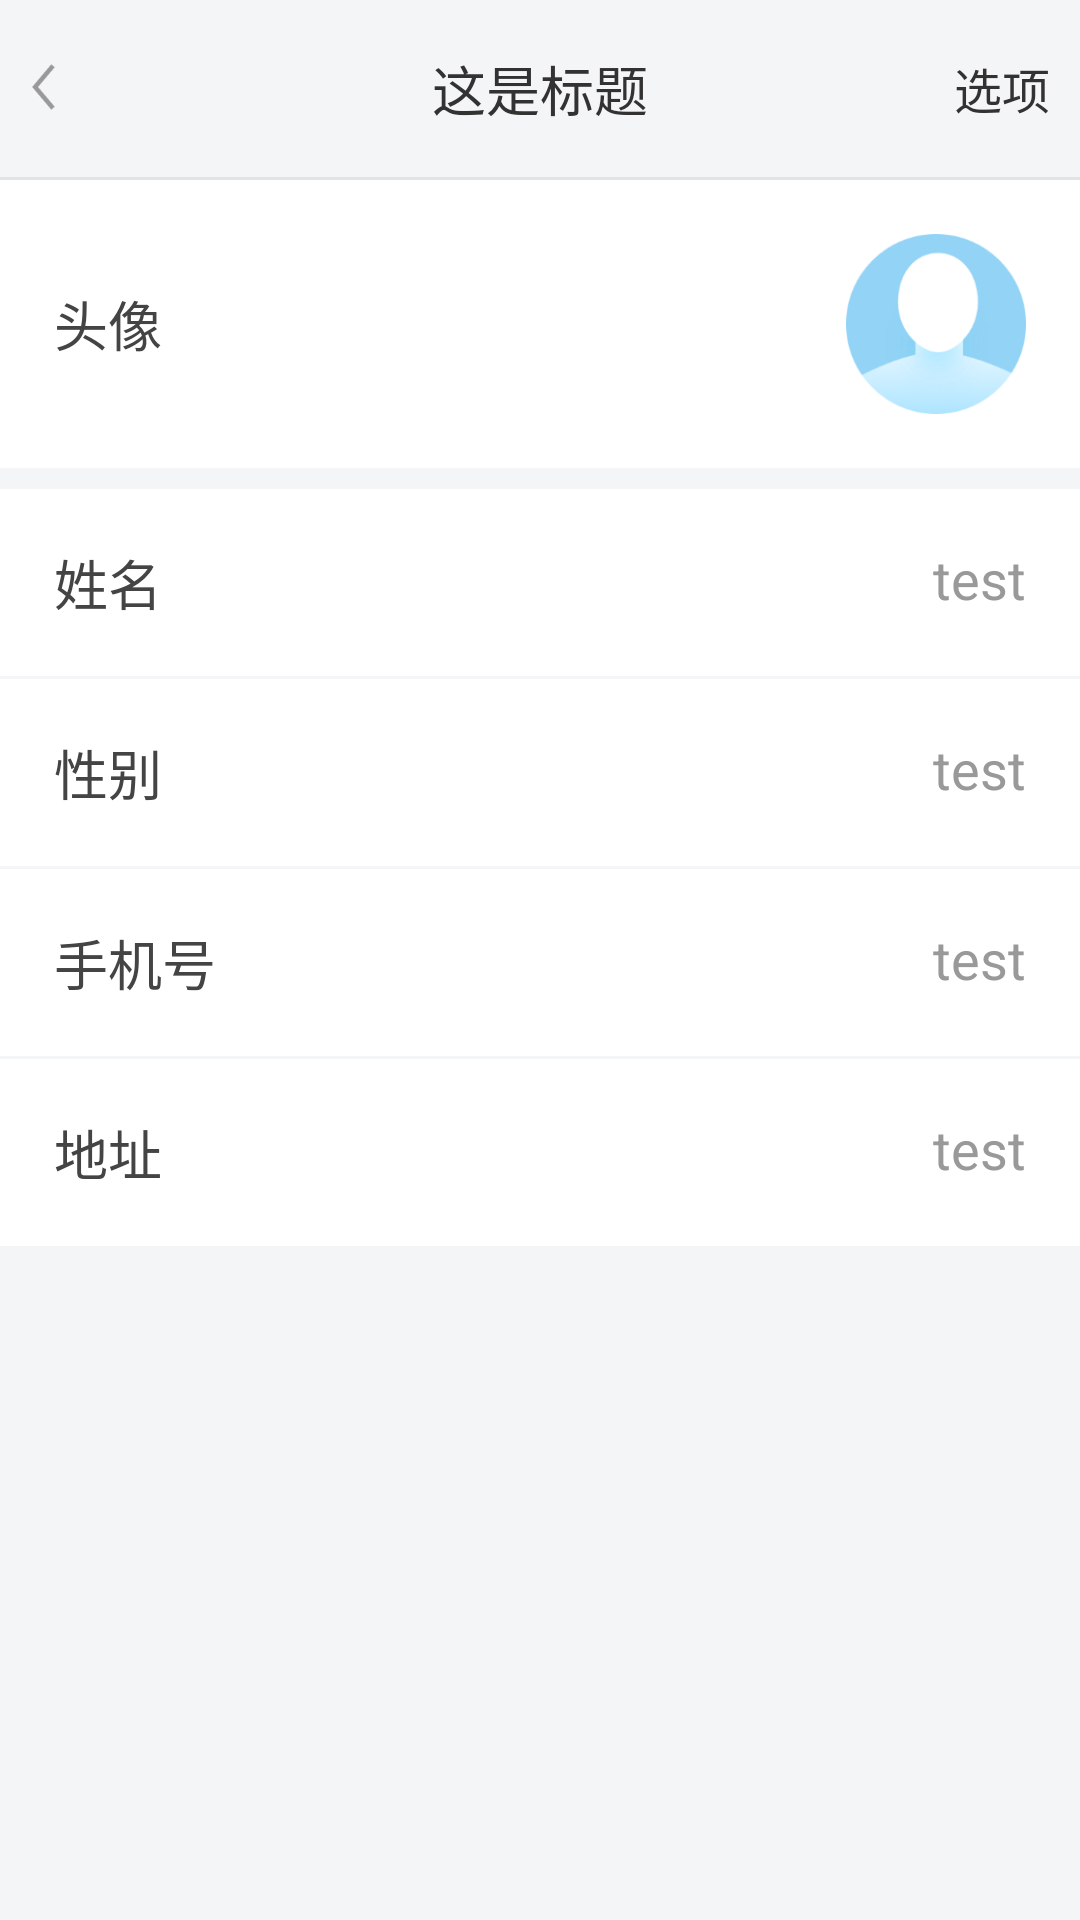

Layout XML and referenced resources for this Android screen:
<!-- AndroidManifest.xml: application theme AppTheme -->
<!-- res/layout/activity_me_detail.xml -->
<?xml version="1.0" encoding="utf-8"?>
<LinearLayout xmlns:android="http://schemas.android.com/apk/res/android"
    android:layout_width="match_parent"
    android:layout_height="match_parent"
    android:background="@color/me_background"
    android:orientation="vertical">

    <include layout="@layout/layout_top_bar" />

    <ScrollView
        android:id="@+id/sv_me_detail"
        android:layout_width="match_parent"
        android:layout_height="0dp"
        android:layout_weight="1"
        android:fillViewport="true"
        android:scrollbars="vertical">

        <LinearLayout
            android:id="@+id/scroll_linear_layout_me_detail"
            android:layout_width="match_parent"
            android:layout_height="wrap_content"
            android:orientation="vertical"
            android:paddingBottom="@dimen/general_small_margin">

            <LinearLayout
                android:id="@+id/me_detail_picture"
                style="@style/me_ll_item">

                <TextView
                    android:layout_width="0dp"
                    android:layout_height="wrap_content"
                    android:layout_weight="1"
                    android:text="头像"
                    android:textColor="@color/dark"
                    android:textSize="18sp" />

                <ImageView
                    android:id="@+id/iv_me_head_portrait"
                    android:layout_width="60dp"
                    android:layout_height="60dp"
                    android:scaleType="centerCrop"
                    android:src="@mipmap/ic_head_portrait" />

            </LinearLayout>

            <LinearLayout
                android:id="@+id/me_detail_name"
                style="@style/me_ll_item"
                android:layout_marginTop="@dimen/general_small_margin">

                <TextView
                    android:layout_width="wrap_content"
                    android:layout_height="wrap_content"
                    android:text="姓名"
                    android:textColor="@color/dark"
                    android:textSize="18sp" />

                <EditText
                    android:id="@+id/et_me_name"
                    android:layout_width="0dp"
                    android:layout_height="22dp"
                    android:layout_marginLeft="@dimen/general_large_margin"
                    android:layout_weight="1"
                    android:background="@null"
                    android:enabled="false"
                    android:gravity="right"
                    android:maxLines="1"
                    android:text="test"
                    android:textColor="@color/gray"
                    android:textSize="18sp" />

            </LinearLayout>

            <LinearLayout
                android:id="@+id/me_detail_sex"
                style="@style/me_ll_item"
                android:layout_marginTop="1dp">

                <TextView
                    android:layout_width="wrap_content"
                    android:layout_height="wrap_content"
                    android:text="性别"
                    android:textColor="@color/dark"
                    android:textSize="18sp" />

                <EditText
                    android:id="@+id/et_me_sex"
                    android:layout_width="0dp"
                    android:layout_height="22dp"
                    android:layout_marginLeft="@dimen/general_large_margin"
                    android:layout_weight="1"
                    android:background="@null"
                    android:enabled="false"
                    android:gravity="right"
                    android:maxLines="1"
                    android:text="test"
                    android:textColor="@color/gray"
                    android:textSize="18sp" />

            </LinearLayout>

            <LinearLayout
                android:id="@+id/me_detail_phone"
                style="@style/me_ll_item"
                android:layout_marginTop="1dp">

                <TextView
                    android:layout_width="wrap_content"
                    android:layout_height="wrap_content"
                    android:text="手机号"
                    android:textColor="@color/dark"
                    android:textSize="18sp" />

                <EditText
                    android:id="@+id/et_me_phone"
                    android:layout_width="0dp"
                    android:layout_height="22dp"
                    android:layout_marginLeft="@dimen/general_large_margin"
                    android:layout_weight="1"
                    android:background="@null"
                    android:enabled="false"
                    android:gravity="right"
                    android:maxLines="1"
                    android:text="test"
                    android:textColor="@color/gray"
                    android:textSize="18sp" />

            </LinearLayout>

            <LinearLayout
                android:id="@+id/me_detail_address"
                style="@style/me_ll_item"
                android:layout_marginTop="1dp">

                <TextView
                    android:layout_width="wrap_content"
                    android:layout_height="wrap_content"
                    android:gravity="left|top"
                    android:text="地址"
                    android:textColor="@color/dark"
                    android:textSize="18sp" />

                <EditText
                    android:id="@+id/et_me_address"
                    android:layout_width="0dp"
                    android:layout_height="22dp"
                    android:layout_marginLeft="@dimen/general_large_margin"
                    android:layout_weight="1"
                    android:background="@null"
                    android:enabled="false"
                    android:gravity="right"
                    android:text="test"
                    android:textColor="@color/gray"
                    android:textSize="18sp" />

            </LinearLayout>

        </LinearLayout>

    </ScrollView>

</LinearLayout>
<!-- res/layout/layout_top_bar.xml (included above) -->
<?xml version="1.0" encoding="utf-8"?>
<LinearLayout xmlns:android="http://schemas.android.com/apk/res/android"
    android:layout_width="match_parent"
    android:layout_height="@dimen/bar_height"
    android:layout_gravity="top"
    android:orientation="vertical">

    <RelativeLayout
        android:id="@+id/rl_bar_message"
        android:layout_width="match_parent"
        android:layout_height="0dp"
        android:layout_weight="1">


        <ImageView
            android:id="@+id/iv_activity_back"
            android:layout_width="@dimen/top_bar_left_side_size"
            android:layout_height="@dimen/top_bar_left_side_size"
            android:layout_alignParentLeft="true"
            android:layout_centerVertical="true"
            android:layout_marginLeft="@dimen/general_margin"
            android:scaleType="fitStart"
            android:src="@mipmap/ic_back" />

        <TextView
            android:id="@+id/tv_top_bar_title"
            android:layout_width="wrap_content"
            android:layout_height="wrap_content"
            android:layout_centerInParent="true"
            android:gravity="center"
            android:text="这是标题"
            android:textColor="@color/top_bar_title"
            android:textSize="@dimen/top_bar_title_text_size" />

        <TextView
            android:id="@+id/tv_top_bar_right"
            android:layout_width="wrap_content"
            android:layout_height="wrap_content"
            android:layout_alignParentRight="true"
            android:layout_centerVertical="true"
            android:layout_marginRight="@dimen/general_margin"
            android:clickable="true"
            android:text="选项"
            android:textColor="@color/selector_contract_customer_service"
            android:textSize="@dimen/top_bar_left_side_size" />


    </RelativeLayout>

    <ImageView
        android:layout_width="match_parent"
        android:layout_height="1dp"
        android:background="@color/button_bar_border" />

</LinearLayout>
<!-- resources referenced by this layout -->
<resources>
  <color name="button_bar_border">#E2E3E4</color>
  <color name="dark">#444444</color>
  <color name="gray">#999999</color>
  <color name="me_background">#f4f5f6</color>
  <color name="top_bar_title">#323232</color>
  <dimen name="bar_height">60dp</dimen>
  <dimen name="general_large_margin">30dp</dimen>
  <dimen name="general_margin">10dp</dimen>
  <dimen name="general_small_margin">7dp</dimen>
  <dimen name="top_bar_left_side_size">16dp</dimen>
  <dimen name="top_bar_title_text_size">18sp</dimen>
  <!-- mipmap ic_back: png bitmap (mipmap-hdpi, 640 bytes) -->
  <!-- mipmap ic_head_portrait: png bitmap (mipmap-hdpi, 5697 bytes) -->
  <style name="me_ll_item">
          <item name="android:layout_width">match_parent</item>
          <item name="android:layout_height">wrap_content</item>
          <item name="android:gravity">center_vertical</item>
          <item name="android:orientation">horizontal</item>
          <item name="android:background">@drawable/selector_me_item</item>
          <item name="android:paddingBottom">@dimen/general_medium_margin</item>
          <item name="android:paddingLeft">@dimen/general_medium_margin</item>
          <item name="android:paddingRight">@dimen/general_medium_margin</item>
          <item name="android:paddingTop">@dimen/general_medium_margin</item>
          <item name="android:clickable">true</item>
      </style>
  <style name="AppTheme" parent="android:Theme.Holo.Light.DarkActionBar">
          
      </style>
  <!-- drawable selector_me_item (drawable) -->
  <?xml version="1.0" encoding="utf-8"?>
  <selector xmlns:android="http://schemas.android.com/apk/res/android">
      <item
          android:state_pressed="true">
          <color android:color="#F4F5F6"/>
      </item>
  
      <item
          android:state_selected="true">
          <color android:color="#F4F5F6"/>
      </item>
  
      <item>
          <color android:color="#FFFFFF"/>
      </item>
  
  </selector>
  <dimen name="general_medium_margin">18dp</dimen>
</resources>
